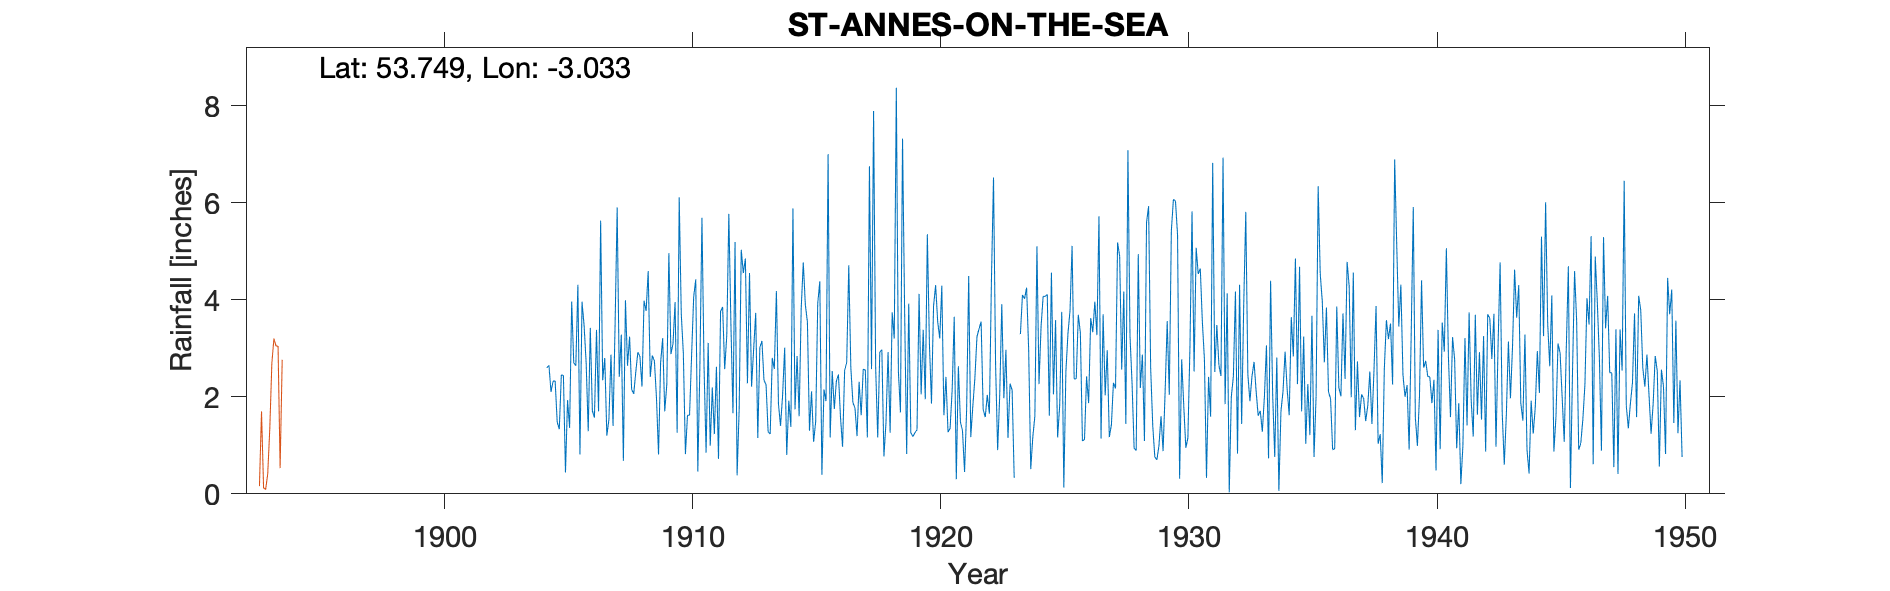

The data file committed next to this chart (first rows):
ST ANNES ON THE SEA, , , , , , , , , , , , , , , , , , , , , , , 
Grid ref, SD320286, Long, -3.033, Lat, 53.75, Elevation, 25, ft, , , , , , , , , , , , , , , 
Station no, 2953, , , , , , , , , , , , , , , , , , , , , , 
, 1900, 1901, 1902, 1903, 1904, 1905, 1906, 1907, 1908, 1909, 1910, 1911, 1912, 1913, 1914, 1915, 1916, 1917, 1918, 1919, 1920, 1921, 1922
January, , , , , , 1.48, 3.96, 1.2, 2.15, 1.98, 3.7, 0.85, 3.51, 3.73, 1.4, 3.9, 1.16, 1.77, 2.92, 3.81, 3.1, 3.65, 3.4
February, , , , , , 1.33, 3.47, 1.53, 2.06, 0.81, 2.89, 3.11, 1.66, 1.15, 2.03, 3.54, 2.53, 1.19, 2.97, 0.82, 1.86, 0.3, 3.55
March, , , , , , 2.45, 2.7, 2.87, 2.51, 2.7, 0.82, 0.99, 5.19, 3.02, 3.01, 1.3, 1.75, 2.31, 0.77, 3.92, 3.87, 2.63, 1.74
April, , , , , , 2.44, 1.29, 1.4, 2.92, 3.21, 1.62, 2.19, 0.38, 3.15, 0.8, 2.11, 2.32, 1.62, 1.47, 1.26, 4.3, 1.48, 1.58
May, , , , , , 0.44, 3.42, 3.51, 2.83, 1.7, 1.62, 1.23, 1.75, 2.34, 1.92, 1.07, 2.46, 2.57, 2.92, 1.18, 3.55, 1.3, 2.04
June, , , , , , 1.93, 1.71, 5.9, 2.21, 2.25, 2.87, 2.62, 5.03, 2.25, 1.38, 1.49, 1.58, 2.55, 1.26, 1.26, 3.2, 0.45, 1.65
July, , , , , , 1.36, 1.57, 2.41, 3.98, 4.96, 4.06, 0.72, 4.55, 1.28, 5.88, 3.93, 0.97, 1.16, 3.74, 1.32, 4.29, 1.74, 4.41
August, , , , , 2.6, 3.96, 3.38, 3.28, 3.77, 2.88, 4.42, 3.76, 4.85, 1.23, 1.74, 4.38, 2.54, 6.75, 3.2, 4.12, 1.62, 4.49, 6.52
September, , , , , 2.65, 2.7, 1.7, 0.68, 4.59, 3.09, 0.46, 3.85, 2.28, 2.8, 2.84, 0.39, 2.71, 2.57, 8.37, 2.05, 2.41, 1.17, 2.66
October, , , , , 2.1, 2.64, 5.63, 3.99, 2.41, 3.95, 2.63, 2.57, 4.55, 2.57, 1.6, 2.15, 4.71, 7.89, 2.52, 3.38, 1.27, 1.81, 0.9
November, , , , , 2.32, 4.31, 2.34, 2.64, 2.85, 1.26, 5.69, 3.26, 2.21, 4.18, 3.82, 1.91, 2.6, 2.61, 1.68, 1.95, 1.35, 2.39, 2.03
December, , , , , 2.33, 0.81, 2.8, 3.24, 2.74, 6.11, 2.64, 5.77, 2.98, 1.85, 4.77, 7, 1.88, 1.16, 7.32, 5.35, 2.14, 3.24, 3.91
Total, , , , , , 25.85, 33.97, 32.65, 35.02, 34.9, 33.42, 30.92, 38.94, 29.55, 31.19, 33.17, 27.21, 34.15, 39.14, 30.42, 32.96, 24.65, 34.39
Observers were theMedical Officers of He…, , , , , , , , , , , , , , , , , , , , , , , 
